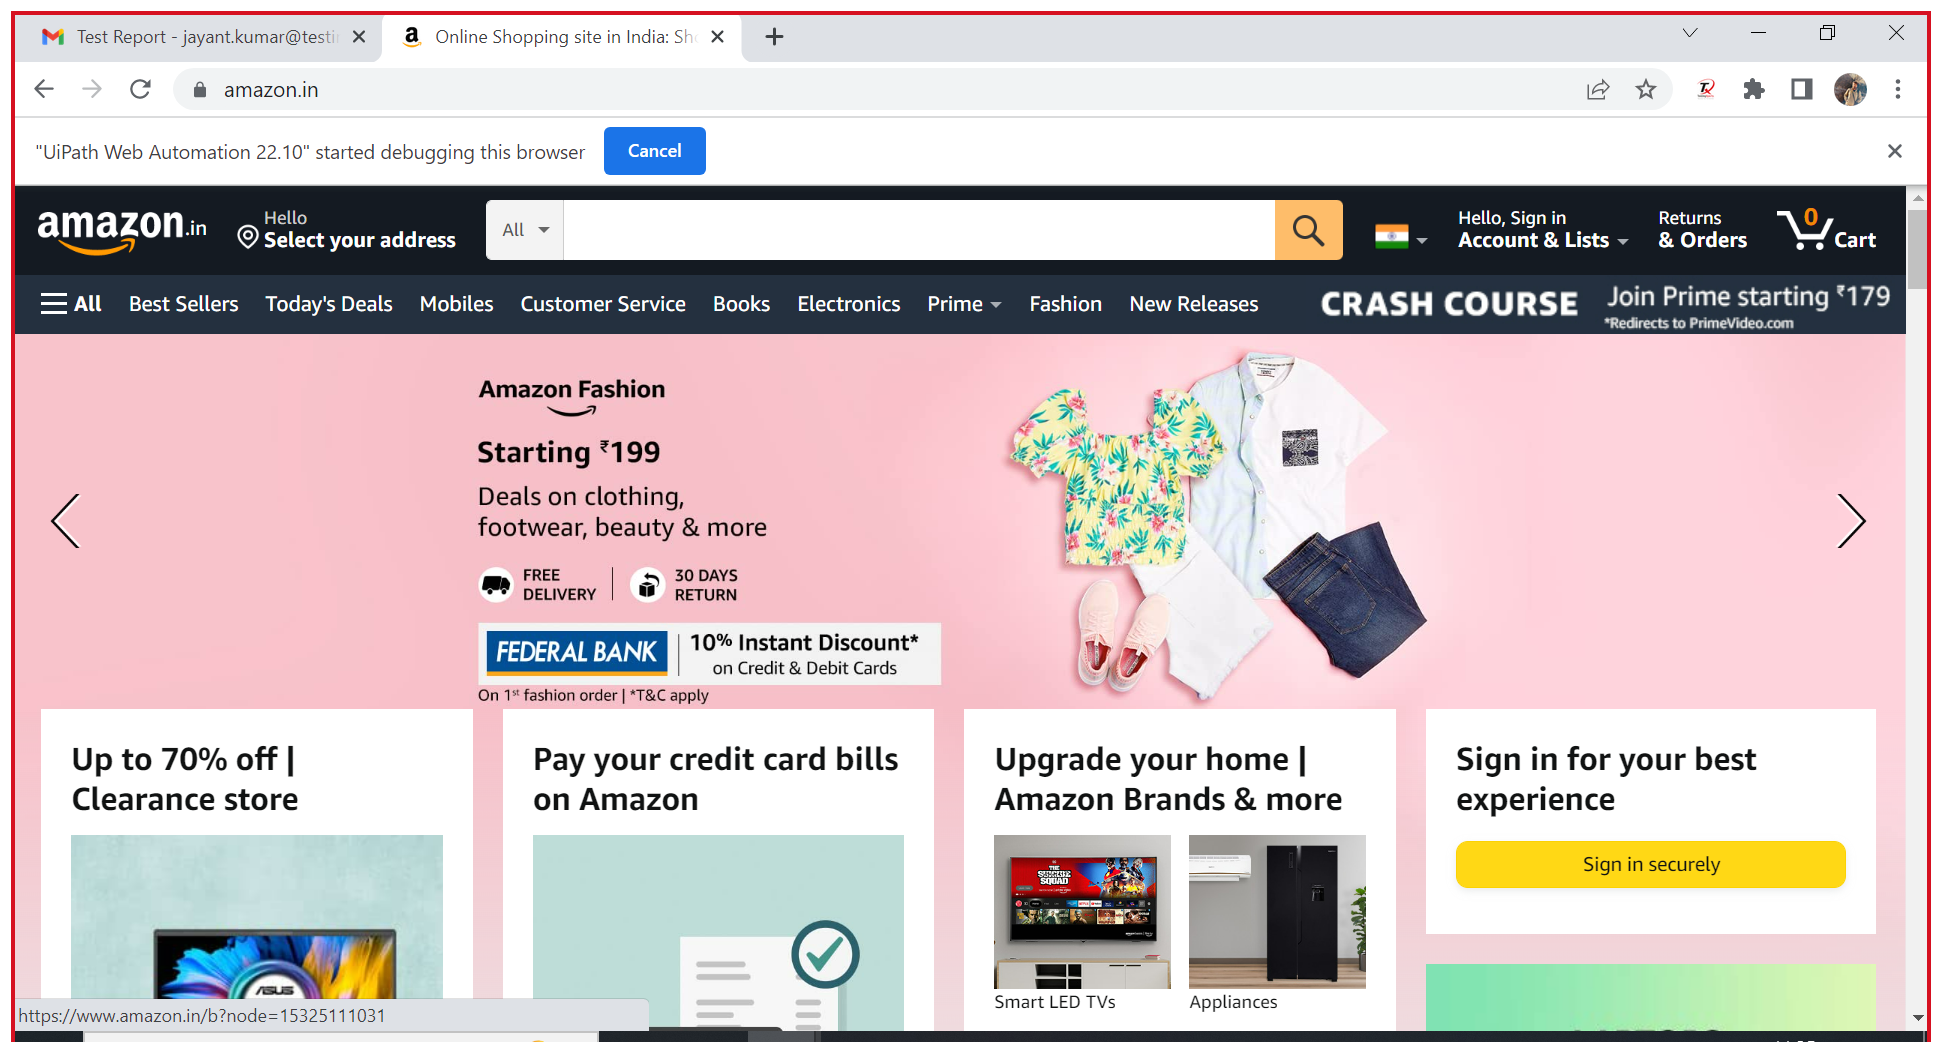
Workflow: LoginLibrary

Step 1: Use Browser Chrome: Online Shopping site in India: Shop Online for Mobiles, Books, Watches, Shoes an in window 'Online Shopping site in India: Shop Online for Mobiles, Books, Watches, Shoes and More - Amazon.in' (chrome.exe)

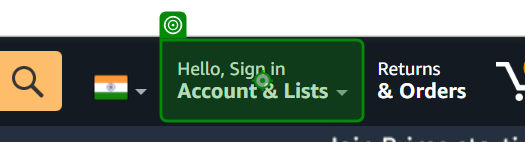
Step 2: click on 'Hello, Sign'

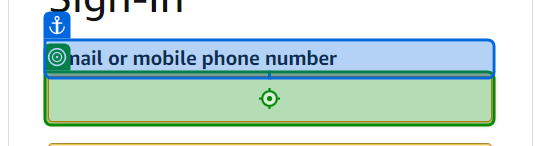
Step 3: type "Email" into 'Email or'

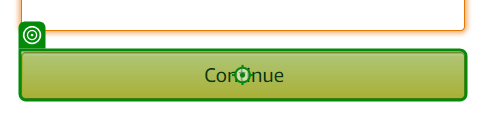
Step 4: click on 'INPUT continue'